Photos from the image-classification dataset "datasets" in the GitHub repository thiroong/smart-closet. Its 15 classes are: coat, padding jacket, short sleeve top, long sleeve top, shirt, pants, dress, blue jeans, knit top, long pants, long t-shirt, short t-shirt, shorts, skirt, socks.

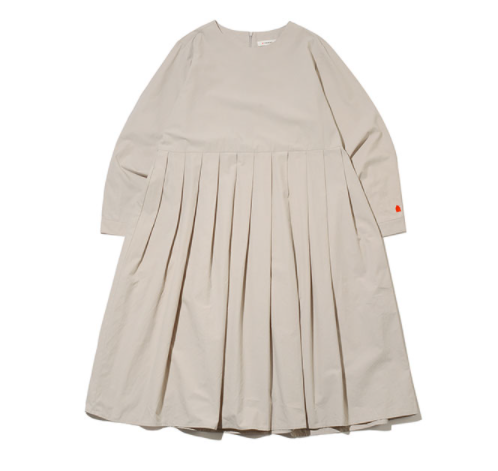
Label: dress

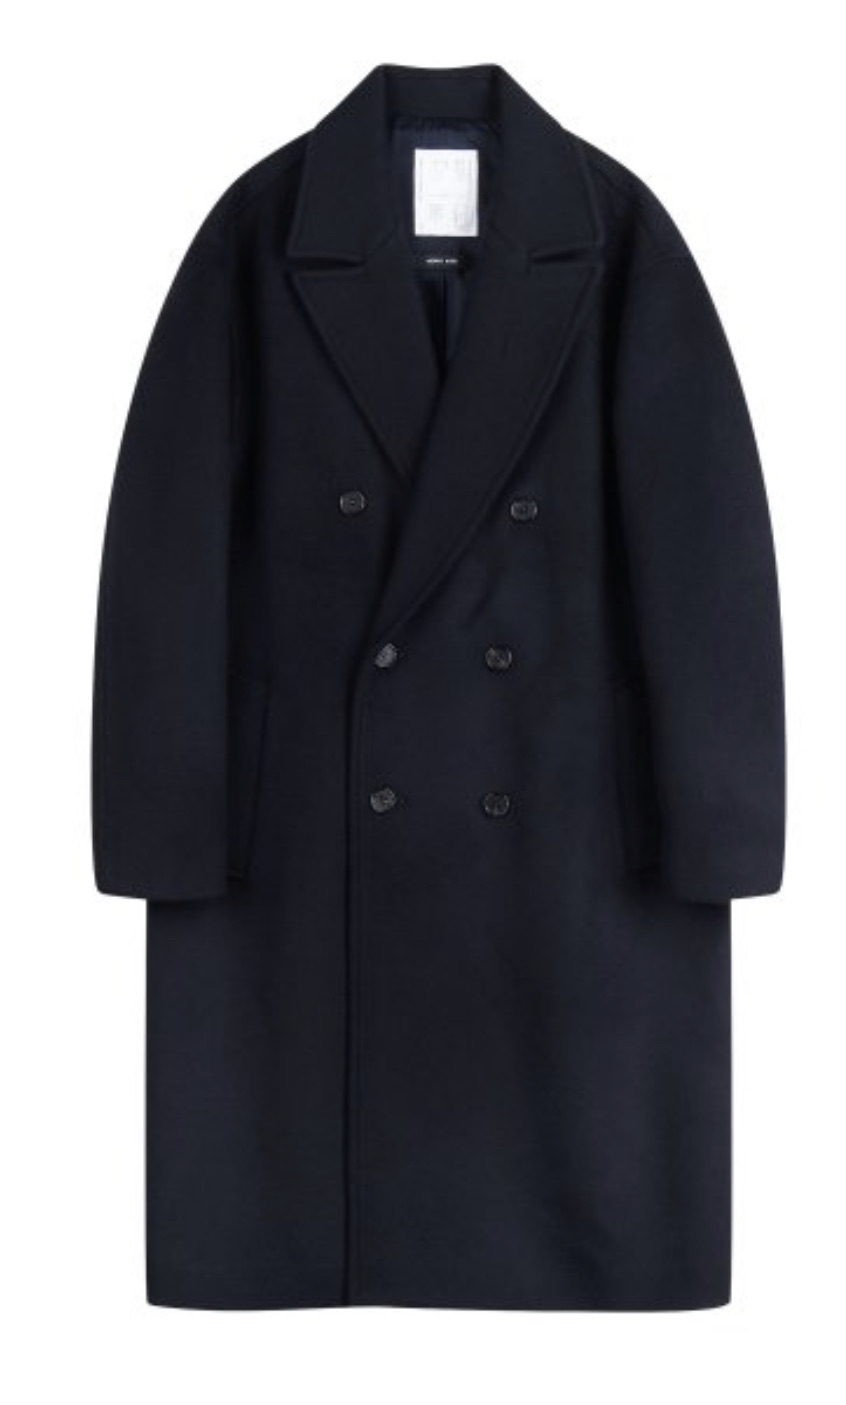
Label: coat

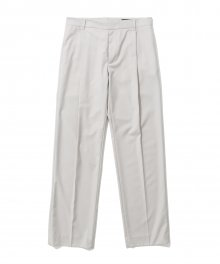
Label: long pants

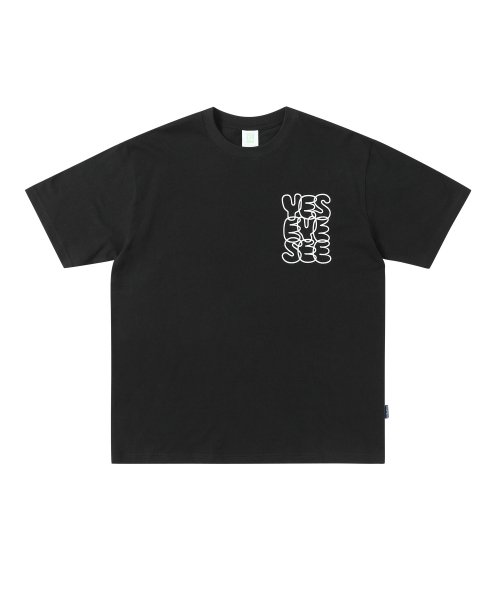
Label: short sleeve top

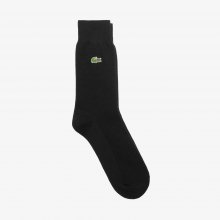
Label: socks

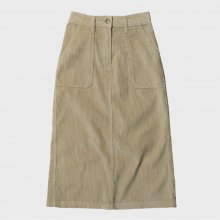
Label: skirt
